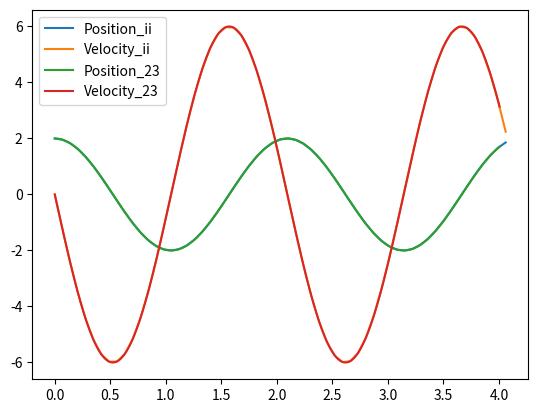
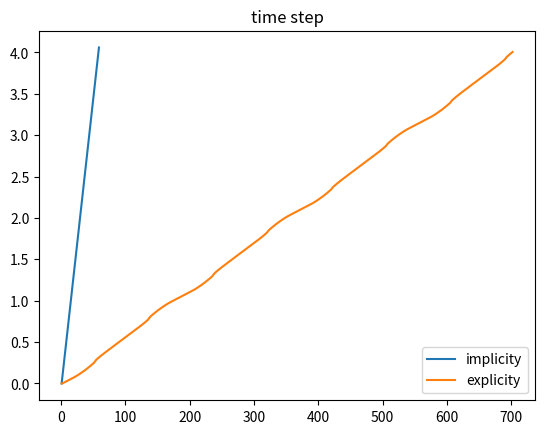

The matplotlib source for these figures, in order:
import numpy as np

## explicit odesolvers
def ode23(fun,t_start,initial,t_end,args=(),step_max = 1e-2,TOL = 1e-5):
    """ 
    explicit ode solver using RK23 method
    
    ***************************************
    fun: fun(t,x,*args), return dx/dt function of the ode function to solve
    t_start: start of the 'time'
    initial: initial condition
    t_end: end of the time
    step_max: max time step for ode solving
    TOL: value to control the error
    """
    ## begin and validity check
    if t_start >= t_end:
        return np.array([t_start]), np.array([initial])

    t = t_start
    h = step_max*1e-4
    x = initial
    tlist = np.zeros([1,1])
    tlist[0,0] = t
    xlist = np.array([initial])
    auxi = np.ones_like(x)

    ## operate
    while(t < t_end):
        ## ode23 body
        dxdt_1 = fun(t,x,*args)
        dxdt_2 = fun(t+0.5*h,x+0.5*h*dxdt_1,*args)
        dxdt_3 = fun(t+h,x+h*(-dxdt_1+2*dxdt_2),*args)
        
        delta_2 = 0.5*h*(dxdt_1+dxdt_3)
        delta_3 = h*(dxdt_1 + 4*dxdt_2 + dxdt_3)/6
        ## justify
        e = delta_3 - delta_2
        f = np.max([np.abs(x),auxi],0)
        rato = np.abs(e/f)

        ## results
        Z = np.max(rato,axis = None)/TOL
        if Z < 1:
            x = x + delta_3
            t += h
            tlist = np.vstack((tlist,t))
            xlist = np.concatenate((xlist,np.array([x])),axis = 0)
            h = np.min([(h/(Z+TOL**2))**(1/3),step_max])
        else:
            h *= 0.7*((1/(Z+TOL**2))**(1/3))
            continue
        
    ## return
    return tlist,xlist

def ode45(fun,t_start,initial,t_end,args=(),step_max = 1e-2,TOL = 1e-5):
    """ 
    explicit ode solver using RK45 method
    
    ***************************************
    fun: fun(t,x,*args), return dx/dt function of the ode function to solve
    t_start: start of the 'time'
    initial: initial condition
    t_end: end of the time
    step_max: max time step for ode solving
    TOL: value to control the error
    """
    ## begin and validity check
    if t_start >= t_end:
        return np.array([t_start]), np.array([initial])

    t = t_start
    h = step_max*1e-4
    x = initial
    tlist = np.zeros([1,1])
    tlist[0,0] = t
    xlist = np.array([initial])
    auxi = np.ones_like(x)

    ## operate
    while(t < t_end):
        ## ode45 body
        dxdt_1 = fun(t,x,*args)
        dxdt_2 = fun(t+0.25*h,x+0.25*h*dxdt_1,*args)
        dxdt_3 = fun(t+0.375*h,x+h*(3*dxdt_1+9*dxdt_2)/32,*args)
        dxdt_4 = fun(t+ 12*h/13,x+h*(1932*dxdt_1 - 7200*dxdt_2 +7296*dxdt_3)/2197,*args)
        dxdt_5 = fun(t+h,x+h*(439*dxdt_1/216 - 8*dxdt_2 + 3680*dxdt_3/513 - 845*dxdt_4/4104),*args)
        dxdt_6 = fun(t+0.5*h,x+h*(-8*dxdt_1/27 + 2*dxdt_2 - 3544*dxdt_3/2565 + 1895*dxdt_4/4104 - 0.275*dxdt_5),*args)
        
        delta_4 = h*(25*dxdt_1/216 + 1408*dxdt_3/2565 + 2197*dxdt_4/4104 - 0.2*dxdt_5)
        delta_5 = h*(16*dxdt_1/135 + 6656*dxdt_3/12825 + 28561*dxdt_4/56430 - 0.18*dxdt_5 + 2*dxdt_6/55)
        ## justify
        e = delta_5 - delta_4
        f = np.max([np.abs(x),auxi],0)
        rato = np.abs(e/f)

        ## results
        Z = np.max(rato,axis = None)/TOL
        if Z < 1:
            x = x + delta_5
            t += h
            tlist = np.vstack((tlist,t))
            xlist = np.concatenate((xlist,np.array([x])),axis = 0)
            h = np.min([h*(1/(Z+TOL**2))**(1/3),step_max])
        else:
            h *= 0.7*((1/(Z+TOL**2))**(1/3))
            continue
        
    ## return
    return tlist,xlist

#def ode89(fun,t_start,initial,t_end,args=(),step_max = 1e-2,TOL = 1e-5):

def odeint(fun,t_start,initial,t_end,args=(),tstep = 1e-1,step_max = 1e-2,TOL = 1e-5):
    """ 
    explicit ode solver using RK45 method and will output the result in equal time step
    
    ***************************************
    fun: fun(t,x,*args), return dx/dt function of the ode function to solve
    t_start: start of the 'time'
    initial: initial condition
    t_end: end of the time
    t_step: time step of the output timelist
    step_max: max time step for ode solving
    TOL: value to control the error
    """
    if t_start >= t_end:
        return np.array([t_start]), np.array([initial])
    if tstep >= step_max:
        ValueError('tstep should be smaller than step_max')

    tlist0,xlist0 = ode45(fun,t_start,initial,t_end,args,step_max,TOL)

    tlist = np.arange(t_start,t_end+tstep,tstep)
    tlist.reshape(-1,1) # to [n,1] array
    xlist = np.array([initial])
    i = 1
    while(i < np.size(tlist)):
        n = np.sum((tlist0 <= tlist[i]),axis = None) - 1 # location of the nearest before time and step is lower than the TOLed step
        
        t = tlist0[n]
        h = tlist[i] - tlist0[n]
        x = xlist0[n]

        dxdt_1 = fun(t,x,*args)
        dxdt_2 = fun(t+0.25*h,x+0.25*h*dxdt_1,*args)
        dxdt_3 = fun(t+0.375*h,x+h*(3*dxdt_1+9*dxdt_2)/32,*args)
        dxdt_4 = fun(t+ 12*h/13,x+h*(1932*dxdt_1 - 7200*dxdt_2 +7296*dxdt_3)/2197,*args)
        dxdt_5 = fun(t+h,x+h*(439*dxdt_1/216 - 8*dxdt_2 + 3680*dxdt_3/513 - 845*dxdt_4/4104),*args)
        dxdt_6 = fun(t+0.5*h,x+h*(-8*dxdt_1/27 + 2*dxdt_2 - 3544*dxdt_3/2565 + 1895*dxdt_4/4104 - 0.275*dxdt_5),*args)

        x = x + h*(16*dxdt_1/135 + 6656*dxdt_3/12825 + 28561*dxdt_4/56430 - 0.18*dxdt_5 + 2*dxdt_6/55)
        xlist = np.concatenate((xlist,np.array([x])),axis = 0)

        i += 1
    
    return tlist, xlist

## implicit odesolvers
def odeii(fun,t_start,initial,t_end,args=(),order:int = 4,t_step = 1e-1,TOL = 1e-5):
    """ 
    implicit ode solver using BDFx method and will return time list with equal timestep
    
    ***************************************
    fun: fun(t,x,*args), return dx/dt function of the ode function to solve
    t_start: start of the 'time'
    initial: initial condition
    t_end: end of the time
    t_step: timestep for BDF solving
    order(int): order of BDF, range from 2 to 6
    """
    ## begin and validity check
    if t_start >= t_end:
        return np.array([t_start]), np.array([initial])
    if order > 6 or order < 2:
        ValueError('Supported BDFs\' order should be integer range from 2 to 6')

    ## start BDF
    # _, means there is a return value but we do not use it
    M_tlist, xlist = odeint(fun,t_start,initial,(t_start + (order)*t_step),args,tstep = t_step,step_max = t_step/10,TOL = TOL*0.01)
    M_tlist = M_tlist[0:order,...]
    xlist = xlist[0:order,...]
    M_xlist = np.copy(xlist)

    tlist = np.arange(t_start,t_end+t_step,t_step); N = np.size(tlist)
    match order:
        case 1:
            BDF = np.array([1])
            LMM = t_step*np.array([1])
            a = 1

        case 2:
            BDF = np.array([1,-4])/3
            LMM = t_step*np.array([3,-1])/2
            a = 2/3

        case 3:
            BDF = np.array([-2,9,-18])/11
            LMM = t_step*np.array([23,-16,5])/12
            a = 6/11
        
        case 4:
            BDF = np.array([3,-16,36,-48])/25
            LMM = t_step*np.array([-9,37,-59,55])/24
            a = 12/25
        
        case 5: 
            BDF = np.array([-12,75,-200,300,-300])/137
            LMM = t_step*np.array([1901, -2774, 2616, -1274, 251])/720
            a = 60/137

        case 6:
            BDF = np.array([10,-72,225,-400,450,-360])/147
            LMM = t_step*np.array([4277,-7923,9982,-7898,2877,-475])/1440
            a = 60/147

    shape = [order] + [1]*(xlist.ndim - 1)
    BDF = BDF.reshape(shape)
    eps = 1e-5
    i = order
    while(i < N):
        ## use BDF5 method to calculate 
        bias = np.sum(BDF*M_xlist,axis = 0)
        erf = 1
        ## use LMM4 to estimate a value 
        x = M_xlist[-1]

        for j in range(order):
            x = x + LMM[j]*fun(M_tlist[j],M_xlist[j],*args)

        M_tlist = M_tlist + t_step
        t = M_tlist[-1]
        while(erf >= TOL):
            F = x + bias - a*t_step*fun(t,x,*args)
            # ****** more accuracy
            #### dFdx = 1 - a*t_step*(8*fun(t,x+eps/2,*args) - fun(t,x+eps,*args) -8*fun(t,x-eps/2,*args) + fun(t,x-eps,*args))/(6*eps) 
            dFdx = 1 - a*t_step*(fun(t,x+eps/2,*args) - fun(t,x-eps/2,*args) )/(eps) 
            x = x - F/dFdx

            erf = np.abs(np.max(F,axis = None))

        ## update Mlist
        xlist = np.concatenate((xlist,np.array([x])),axis = 0)
        M_xlist = np.roll(M_xlist,-1,axis = 0) #### very important
        M_xlist[-1,...] = x
        i += 1
      
    ## return
    return tlist,xlist

## tests
def ode00(fun,t_start,initial,t_end,args=(),step_max = 1e-2,TOL = 1):
    """
    we do not recommend using this one to solve ode, but it may 
    help when debuging or testing, parameters set are the same as other odesolvers 
    """
## begin and validity check
    if t_start >= t_end:
        return np.array([t_start]), np.array([initial])

    t = t_start
    x = initial
    tlist = np.zeros([1,1])
    tlist[0,0] = t
    xlist = np.array([initial])

    ## operate
    while(t < t_end):
        ## ode body
        x = x + step_max*fun(t,x,*args)
        t += step_max

        tlist = np.vstack((tlist,t))
        xlist = np.concatenate((xlist,np.array([x])),axis = 0)
        
    ## return
    return tlist,xlist

def fun(t,x,w):
    dxdt = np.array([ x[1],-(w**2*x[0])])
    return dxdt

def ode_test(order):
    ## users set
    tspan = np.array([0,4])
    x0 = np.array([2,0])
    
    ## operate
    tlist,xlist = odeii(fun,tspan[0],x0,tspan[1],args = (3,),order = order,t_step = 0.07)
    ttlist,xxlist = ode23(fun,tspan[0],x0,tspan[1],args = (3,))
    
    ## figrue
    plt.figure(1)
    plt.plot(tlist,xlist[:,0],label = 'Position_ii')
    plt.plot(tlist,xlist[:,1],label = 'Velocity_ii')
    plt.plot(ttlist,xxlist[:,0],label = 'Position_23')
    plt.plot(ttlist,xxlist[:,1],label = 'Velocity_23')
    plt.legend()
    plt.show()

    plt.figure(3)
    nt = np.size(tlist)
    ntt = np.size(ttlist)
    nt_list = np.arange(1,nt+1,1)
    ntt_list = np.arange(1,ntt+1,1)
    plt.plot(nt_list,tlist,label = 'implicity')
    plt.plot(ntt_list,ttlist,label = 'explicity')
    plt.legend()
    plt.title('time step')
    plt.show()

if __name__ == "__main__":
    import matplotlib.pyplot as plt
    order = 4
    ode_test(order)
